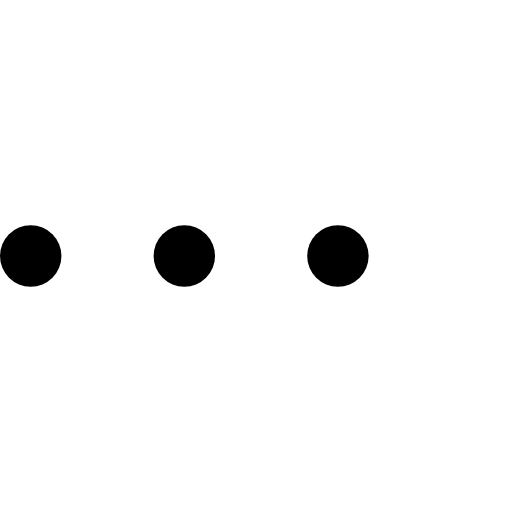
t = 0.00 s
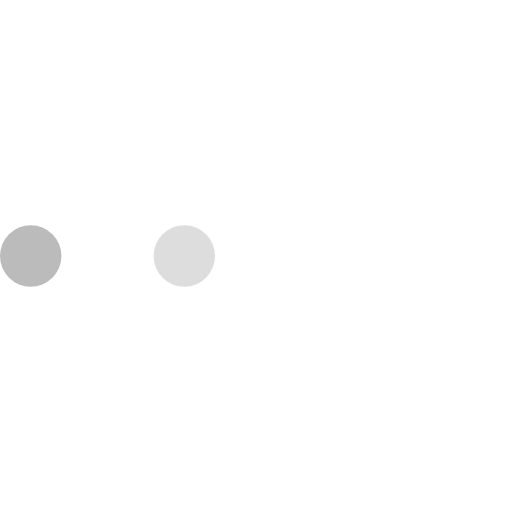
t = 0.30 s
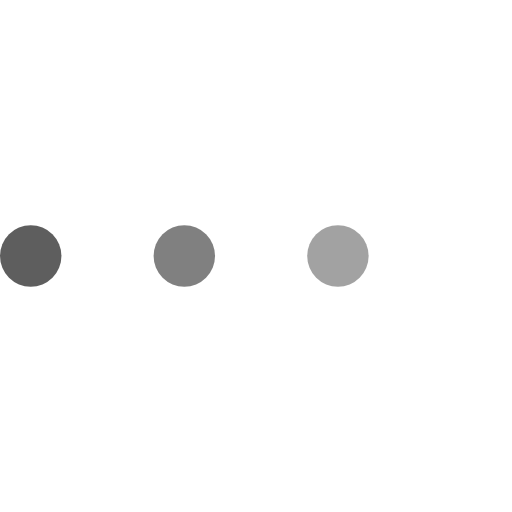
t = 0.58 s
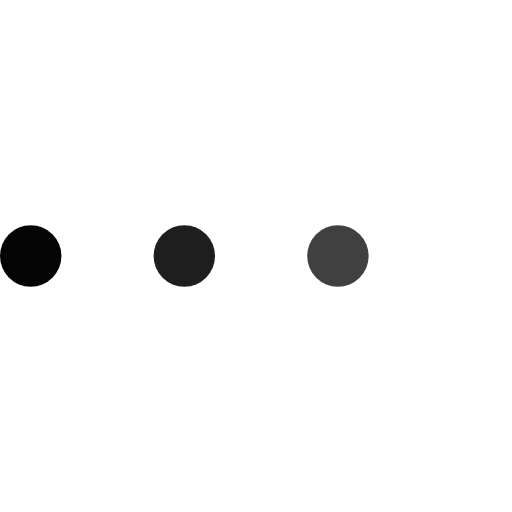
t = 0.86 s
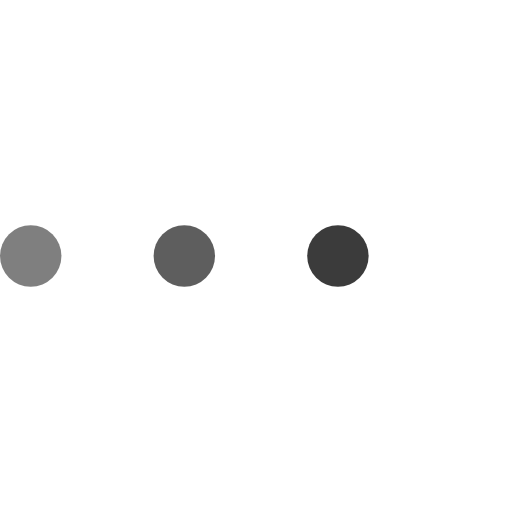
t = 1.23 s
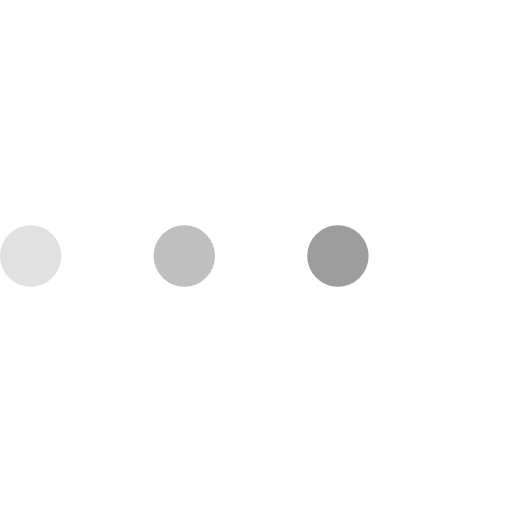
t = 1.51 s

The animated SVG that drew these frames (rendered in a browser with its animation timeline set to each time). Animation: 3 SMIL elements (animate=3); one cycle of 1.80 s, repeats indefinitely.

<svg version="1.1" id="L4" xmlns="http://www.w3.org/2000/svg" xmlns:xlink="http://www.w3.org/1999/xlink" x="0px" y="0px"
  viewBox="0 0 100 100" enable-background="new 0 0 0 0" xml:space="preserve">
  <circle fill="currentColor" stroke="none" cx="6" cy="50" r="6">
    <animate
      attributeName="opacity"
      dur="1.5s"
      values="0;1;0"
      repeatCount="indefinite"
      begin="0.1"/>    
  </circle>
  <circle fill="currentColor" stroke="none" cx="36" cy="50" r="6">
    <animate
      attributeName="opacity"
      dur="1.5s"
      values="0;1;0"
      repeatCount="indefinite" 
      begin="0.2"/>       
  </circle>
  <circle fill="currentColor" stroke="none" cx="66" cy="50" r="6">
    <animate
      attributeName="opacity"
      dur="1.5s"
      values="0;1;0"
      repeatCount="indefinite" 
      begin="0.3"/>     
  </circle>
</svg>